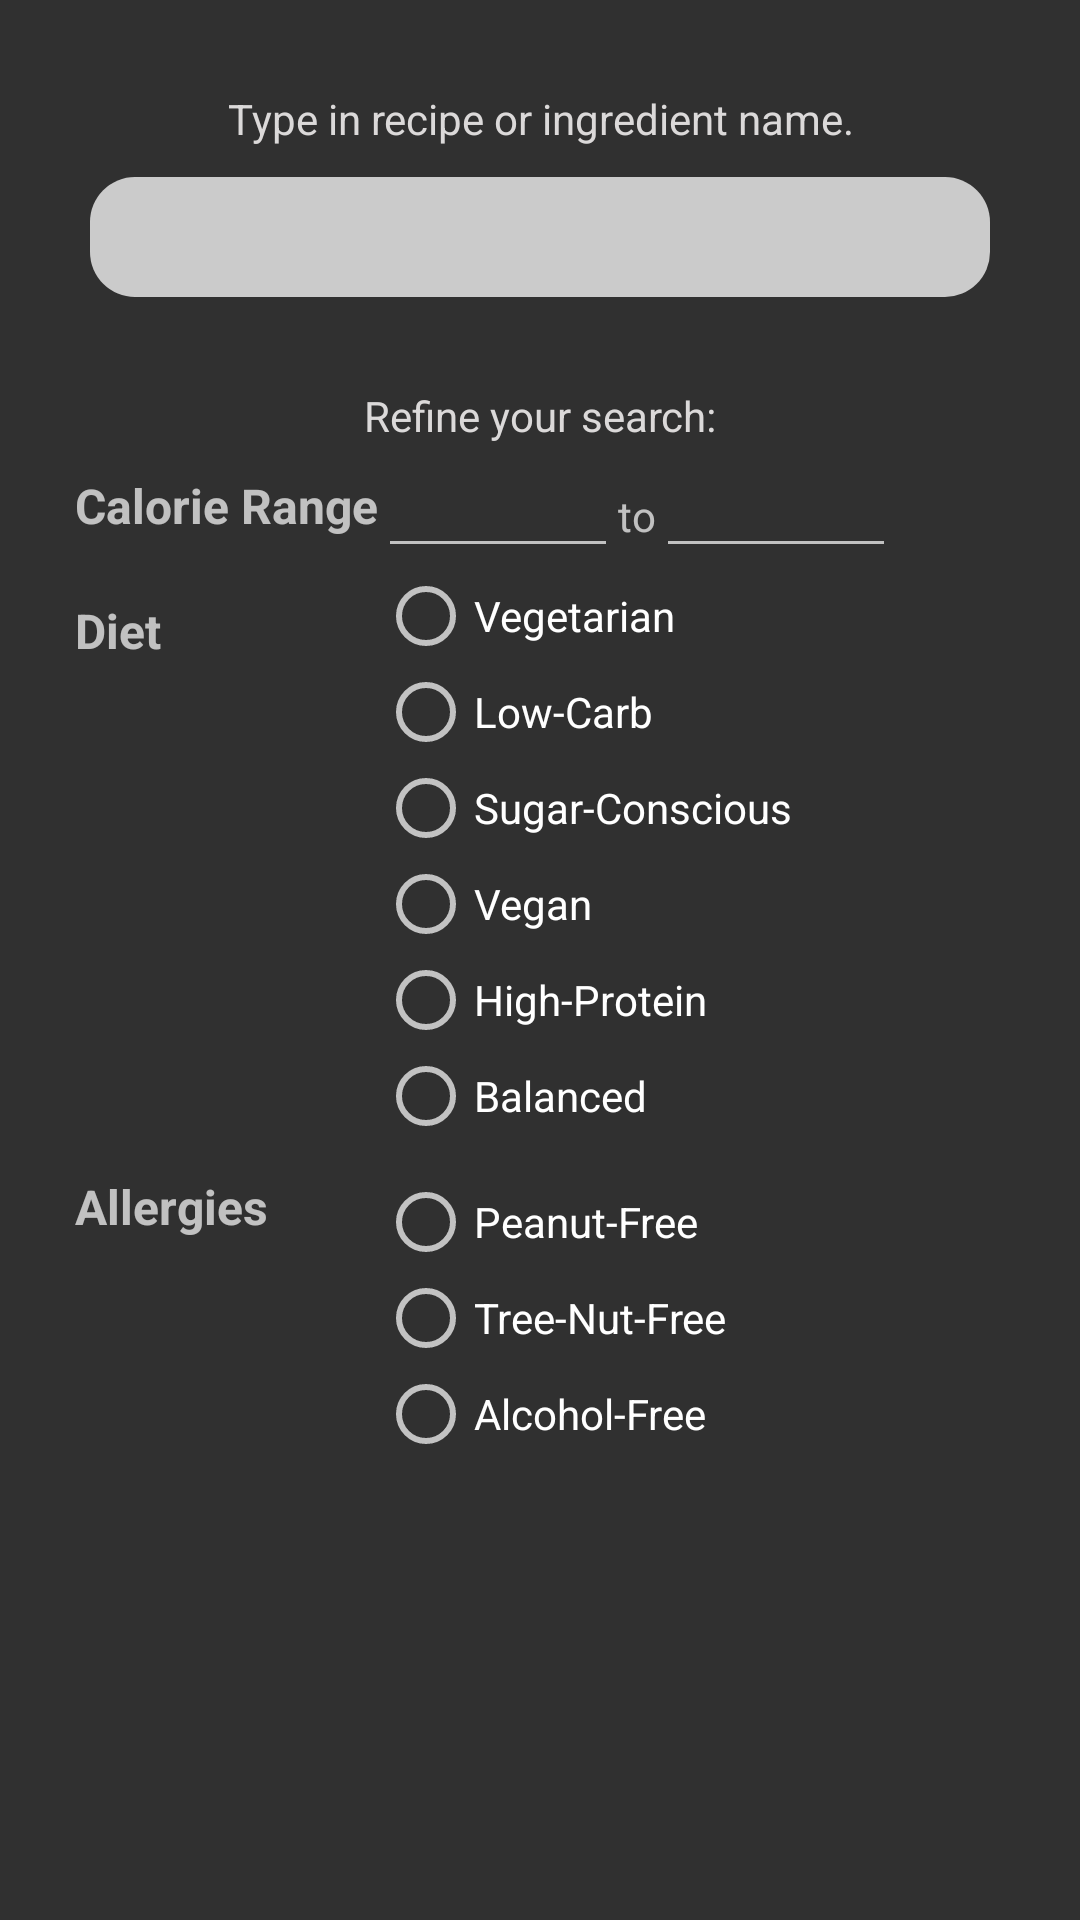

Produce the Android XML layout that renders to this screen, including the resource entries it uses.
<!-- AndroidManifest.xml: application theme AppTheme -->
<!-- res/layout/content_recipe_navigation_drawer.xml -->
<?xml version="1.0" encoding="utf-8"?>
<ScrollView xmlns:android="http://schemas.android.com/apk/res/android"
    xmlns:app="http://schemas.android.com/apk/res-auto"
    xmlns:tools="http://schemas.android.com/tools"
    android:layout_width="match_parent"
    android:layout_height="match_parent"
    app:layout_behavior="@string/appbar_scrolling_view_behavior"
    tools:context="com.axiom.cookmate.activity.SearchMainActivity"
    tools:showIn="@layout/app_bar_recipe_navigation_drawer">

    <RelativeLayout
        android:layout_width="match_parent"
        android:layout_height="match_parent">

        <LinearLayout
            android:layout_width="match_parent"
            android:layout_height="wrap_content"
            android:gravity="bottom"
            android:orientation="vertical"
            android:paddingBottom="40dp">

            <TextView
                android:id="@+id/type_search_bar_text"
                android:layout_width="match_parent"
                android:layout_height="wrap_content"
                android:layout_marginTop="30dp"
                android:gravity="center_horizontal"
                android:text="@string/type_search_bar_text"
                android:textColor="@color/light_background" />

            <FrameLayout
                android:layout_width="300dp"
                android:layout_height="40dp"
                android:layout_gravity="center"
                android:layout_marginTop="10dp"
                android:background="@drawable/search_bar">

                <EditText
                    android:id="@+id/search_edit_text"
                    style="@style/EditTextStyle"
                    android:layout_width="match_parent"
                    android:layout_height="match_parent"
                    android:background="@android:color/transparent"
                    android:contentDescription="@string/a11y_search_bar"
                    android:padding="10dp"
                    android:textColor="@android:color/black"
                    android:textSize="20sp" />

                <ImageView
                    android:id="@+id/search_button_image"
                    android:layout_width="wrap_content"
                    android:layout_height="wrap_content"
                    android:layout_gravity="end"
                    android:contentDescription="@string/a11y_search_button"
                    android:src="@mipmap/search" />
            </FrameLayout>

            <TextView
                android:id="@+id/refine_search_text"
                android:layout_width="match_parent"
                android:layout_height="wrap_content"

                android:layout_marginTop="30dp"
                android:gravity="center"
                android:text="@string/refine_search_text"
                android:textColor="@color/light_background" />

            <GridLayout
                android:layout_width="match_parent"
                android:layout_height="wrap_content"
                android:layout_gravity="center"
                android:layout_marginEnd="10dp"
                android:layout_marginStart="20dp"
                android:columnCount="3"
                android:rowCount="3">

                <TextView
                    android:id="@+id/calorie_count_text"
                    android:layout_width="wrap_content"
                    android:layout_height="wrap_content"
                    android:layout_gravity="center"
                    android:text="@string/calorie_count_heading"
                    android:textSize="16sp"
                    android:textStyle="bold" />

                <LinearLayout
                    android:layout_width="wrap_content"
                    android:layout_height="wrap_content"
                    android:layout_columnSpan="2"
                    android:layout_gravity="start"
                    android:orientation="horizontal">

                    <EditText
                        android:id="@+id/cal_from_text"
                        android:layout_width="80dp"
                        android:layout_height="wrap_content"
                        android:inputType="number" />

                    <TextView
                        android:layout_width="wrap_content"
                        android:layout_height="wrap_content"
                        android:text="@string/to_text" />

                    <EditText
                        android:id="@+id/cal_to_text"
                        android:layout_width="80dp"
                        android:layout_height="wrap_content"
                        android:inputType="number" />
                </LinearLayout>

                <TextView
                    android:id="@+id/diet_heading_text"
                    android:layout_width="wrap_content"
                    android:layout_height="wrap_content"
                    android:layout_marginTop="10dp"
                    android:text="@string/diet_heading"
                    android:textSize="16sp"
                    android:textStyle="bold" />

                <RadioGroup
                    android:id="@+id/diet_radio_group"
                    android:layout_width="wrap_content"
                    android:layout_height="wrap_content"
                    android:layout_columnSpan="2"
                    android:columnCount="2"
                    android:rowCount="3">

                    <RadioButton
                        android:id="@+id/vegetarian_checkbox"
                        android:layout_width="wrap_content"
                        android:layout_height="wrap_content"
                        android:text="@string/vegetarian" />

                    <RadioButton
                        android:id="@+id/low_carb_checkbox"
                        android:layout_width="wrap_content"
                        android:layout_height="wrap_content"
                        android:text="@string/lowcarb" />

                    <RadioButton
                        android:id="@+id/sugar_checkbox"
                        android:layout_width="wrap_content"
                        android:layout_height="wrap_content"
                        android:text="@string/sugarConscious" />

                    <RadioButton
                        android:id="@+id/vegan_checkbox"
                        android:layout_width="wrap_content"
                        android:layout_height="wrap_content"
                        android:text="@string/vegan" />

                    <RadioButton
                        android:id="@+id/high_protein_checkbox"
                        android:layout_width="wrap_content"
                        android:layout_height="wrap_content"
                        android:text="@string/highProtein" />

                    <RadioButton
                        android:id="@+id/balanced_checkbox"
                        android:layout_width="wrap_content"
                        android:layout_height="wrap_content"
                        android:text="@string/balanced" />
                </RadioGroup>

                <TextView
                    android:id="@+id/allergies_heading_text"
                    android:layout_width="wrap_content"
                    android:layout_height="wrap_content"
                    android:layout_marginTop="10dp"
                    android:text="@string/allergies_heading"
                    android:textSize="16sp"
                    android:textStyle="bold" />

                <LinearLayout
                    android:layout_width="wrap_content"
                    android:layout_height="wrap_content"
                    android:layout_columnSpan="2"
                    android:layout_marginTop="10dp"
                    android:orientation="vertical">

                    <RadioGroup
                        android:id="@+id/allergy_radio_group"
                        android:layout_width="wrap_content"
                        android:layout_height="wrap_content">

                        <RadioButton
                            android:id="@+id/peanut_checkbox"
                            android:layout_width="wrap_content"
                            android:layout_height="wrap_content"
                            android:text="@string/peanut_free" />

                        <RadioButton
                            android:id="@+id/tree_nut_checkbox"
                            android:layout_width="wrap_content"
                            android:layout_height="wrap_content"
                            android:text="@string/tree_nut_free" />

                        <RadioButton
                            android:id="@+id/alcohol_checkbox"
                            android:layout_width="wrap_content"
                            android:layout_height="wrap_content"
                            android:text="@string/alcohol_free" />
                    </RadioGroup>
                </LinearLayout>
            </GridLayout>
        </LinearLayout>
    </RelativeLayout>
</ScrollView>
<!-- res/layout/app_bar_recipe_navigation_drawer.xml (included above) -->
<?xml version="1.0" encoding="utf-8"?>
<android.support.design.widget.CoordinatorLayout xmlns:android="http://schemas.android.com/apk/res/android"
    xmlns:tools="http://schemas.android.com/tools"
    android:id="@+id/coordinator_layout"
    android:layout_width="match_parent"
    android:layout_height="match_parent"
    tools:context="com.axiom.cookmate.activity.SearchMainActivity">

    <android.support.design.widget.AppBarLayout
        android:id="@+id/app_bar"
        android:layout_width="match_parent"
        android:layout_height="wrap_content"
        android:theme="@style/AppTheme.AppBarOverlay">

        <android.support.v7.widget.Toolbar
            android:id="@+id/toolbar"
            style="@style/ToolbarStyle" />

    </android.support.design.widget.AppBarLayout>

    <include layout="@layout/content_recipe_navigation_drawer" />

</android.support.design.widget.CoordinatorLayout>
<!-- resources referenced by this layout -->
<resources>
  <color name="light_background">#dbd9d9</color>
  <!-- drawable search_bar (drawable) -->
  <?xml version="1.0" encoding="utf-8"?>
  <shape xmlns:android="http://schemas.android.com/apk/res/android"
      android:shape="rectangle" android:padding="10dp">
      <solid android:color="#BFFFFFFF"/>
      <corners
          android:bottomRightRadius="15dp"
          android:bottomLeftRadius="15dp"
          android:topLeftRadius="15dp"
          android:topRightRadius="15dp"/>
  </shape>
  <string name="a11y_search_bar">Search Bar</string>
  <string name="a11y_search_button">Search button</string>
  <string name="alcohol_free">Alcohol-Free</string>
  <string name="allergies_heading">Allergies</string>
  <string name="balanced">Balanced</string>
  <string name="calorie_count_heading">Calorie Range</string>
  <string name="diet_heading">Diet</string>
  <string name="highProtein">High-Protein</string>
  <string name="lowcarb">Low-Carb</string>
  <string name="peanut_free">Peanut-Free</string>
  <string name="refine_search_text">Refine your search:</string>
  <string name="sugarConscious">Sugar-Conscious</string>
  <string name="to_text">to</string>
  <string name="tree_nut_free">Tree-Nut-Free</string>
  <string name="type_search_bar_text">Type in recipe or ingredient name.</string>
  <string name="vegan">Vegan</string>
  <string name="vegetarian">Vegetarian</string>
  <style name="AppTheme.AppBarOverlay" parent="ThemeOverlay.AppCompat.Dark.ActionBar" />
  <style name="EditTextStyle" parent="Widget.AppCompat.EditText">
          <item name="colorControlNormal">@color/colorAccent</item>
          <item name="colorControlActivated">@color/colorAccent</item>
          <item name="colorControlHighlight">@color/colorAccent</item>
          <item name="android:textColor">@color/color_text_focus</item>
          <item name="android:textColorHint">@color/color_text_hint</item>
          <item name="android:fontFamily">sans-serif</item>
      </style>
  <style name="ToolbarStyle" parent="Widget.AppCompat.Toolbar">
          <item name="android:layout_width">match_parent</item>
          <item name="android:layout_height">?attr/actionBarSize</item>
          <item name="android:background">?android:attr/colorPrimary</item>
          <item name="popupTheme">@style/AppTheme.PopupOverlay</item>
      </style>
  <style name="AppTheme" parent="@style/Theme.AppCompat.NoActionBar">
          
          <item name="colorPrimary">@color/colorPrimary</item>
          <item name="colorPrimaryDark">@color/colorPrimaryDark</item>
          <item name="colorAccent">@color/colorAccent</item>
          <item name="android:actionButtonStyle">@style/ActionButtonStyle</item>
          <item name="windowActionBar">false</item>
      </style>
  <color name="colorAccent">#6ba06f</color>
  <color name="color_text_focus">#6B6B6B</color>
  <color name="color_text_hint">#606B6B6B</color>
  <style name="AppTheme.PopupOverlay" parent="ThemeOverlay.AppCompat.Light" />
  <color name="colorPrimary">#9e2004</color>
  <color name="colorPrimaryDark">#7c0f0c</color>
  <style name="ActionButtonStyle" parent="@android:style/Widget.Toolbar">
          <item name="android:minWidth">70dp</item>
          <item name="android:theme">@style/Theme.AppCompat.NoActionBar</item>
      </style>
</resources>
